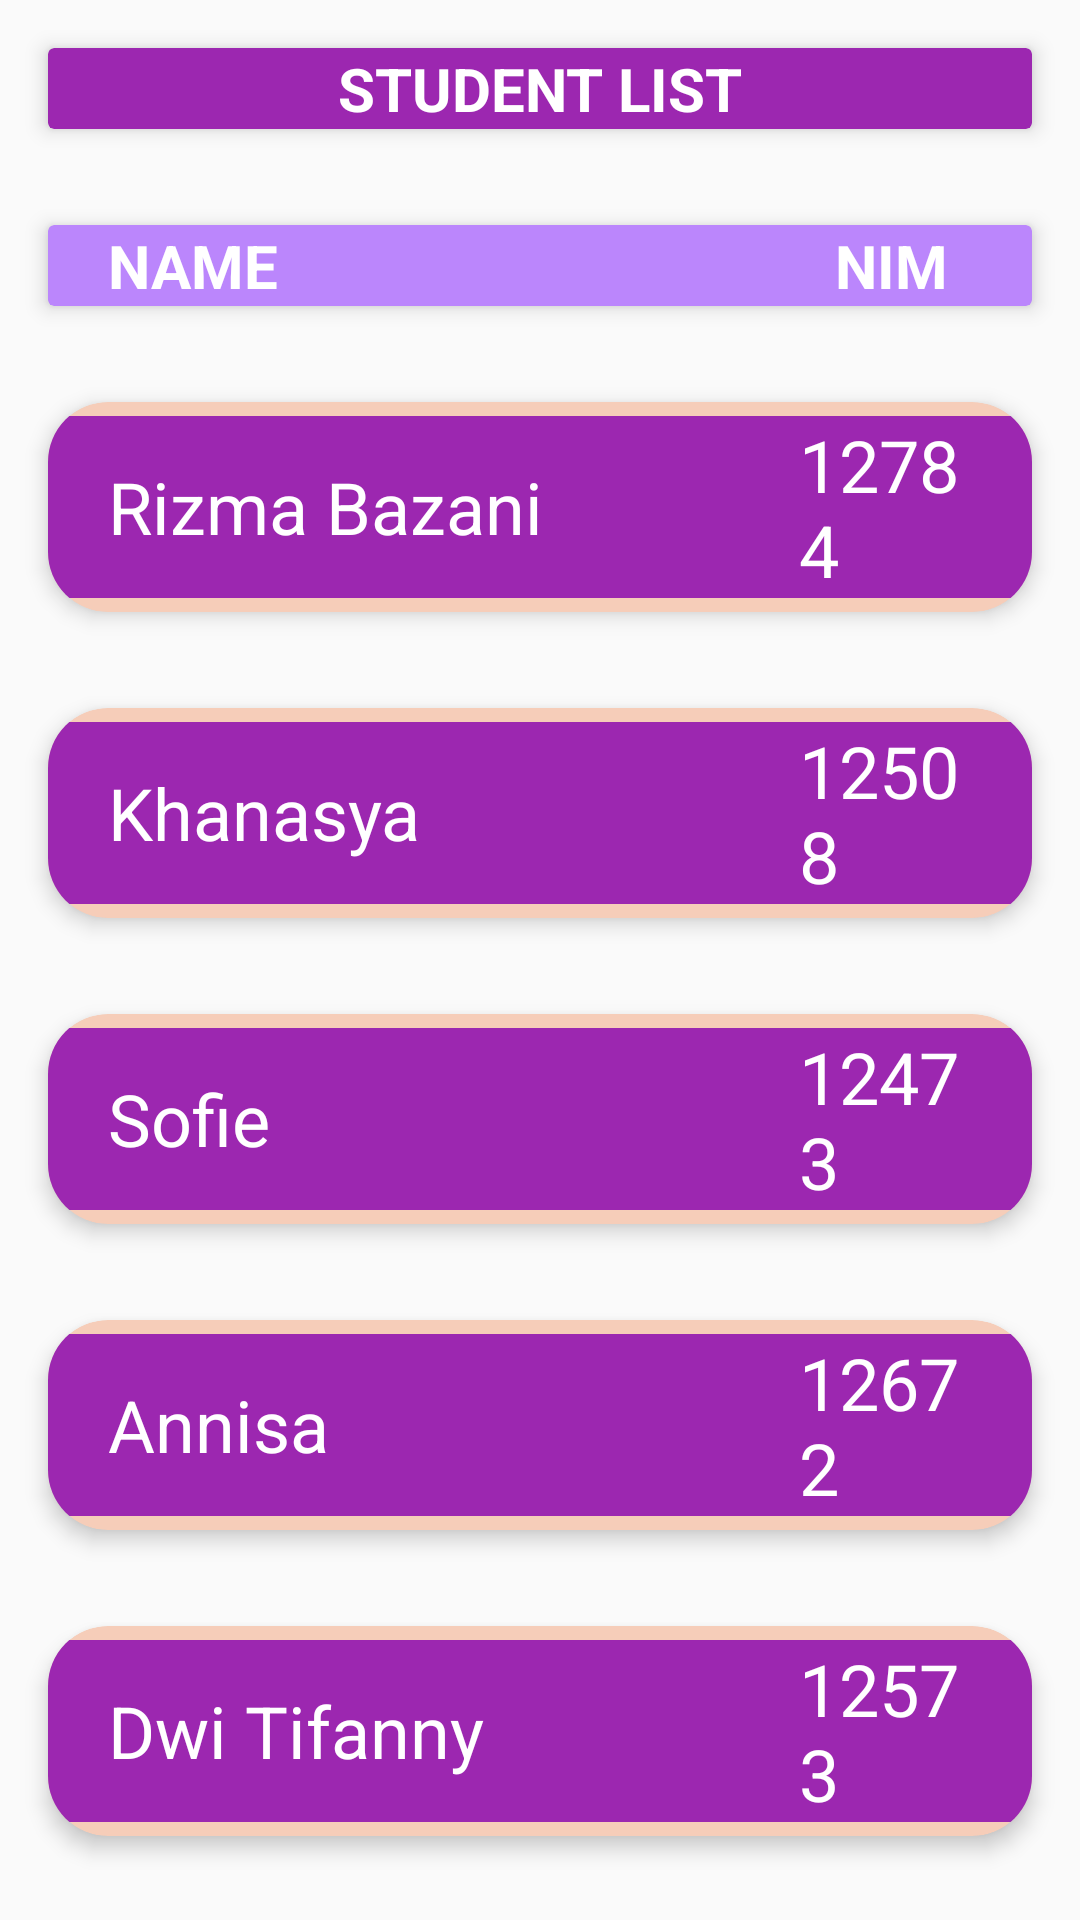

Android layout source for this screen:
<!-- AndroidManifest.xml: application theme Theme.QuizGameBudayaBetawi -->
<!-- res/layout/activity_student.xml -->
<?xml version="1.0" encoding="utf-8"?>

<LinearLayout xmlns:android="http://schemas.android.com/apk/res/android"
    xmlns:app="http://schemas.android.com/apk/res-auto"
    android:layout_width="match_parent"
    android:layout_height="match_parent"
    android:background="@drawable/bg1"
    android:orientation="vertical">
    <androidx.cardview.widget.CardView

        android:padding="16dp"
        android:layout_margin="16dp"
        android:layout_width="match_parent"
        android:layout_height="wrap_content"
        app:cardBackgroundColor="@color/purple_700"
        app:cardElevation="4dp">

        <LinearLayout

            android:orientation="horizontal"
            android:layout_gravity="center"
            android:gravity="center"
            android:layout_width="match_parent"
            android:layout_height="wrap_content">

            <TextView
                android:gravity="center"
                android:text="STUDENT LIST"

                android:textStyle="bold"
                android:textSize="20sp"
                android:textColor="@color/white"
                android:layout_weight="8"
                android:layout_width="0dp"
                android:layout_height="wrap_content"/>

c

        </LinearLayout>

    </androidx.cardview.widget.CardView>
    <androidx.cardview.widget.CardView
        android:id="@+id/title"
        android:padding="16dp"
        android:layout_margin="16dp"
        android:layout_width="match_parent"
        android:layout_height="wrap_content"
        app:cardBackgroundColor="@color/purple_200"
        app:cardElevation="4dp">

        <LinearLayout
            android:weightSum="10"
            android:orientation="horizontal"
            android:layout_gravity="center"
            android:gravity="center"
            android:layout_width="match_parent"
            android:layout_height="wrap_content">

            <TextView
                android:text="NAME"
                android:layout_marginLeft="20dp"
                android:textStyle="bold"
                android:textSize="20sp"
                android:textColor="@color/white"
                android:layout_weight="8"
                android:layout_width="0dp"
                android:layout_height="wrap_content"/>
            <TextView
                android:text="NIM"
                android:layout_marginRight="5dp"
                android:textStyle="bold"
                android:textSize="20sp"
                android:textColor="@color/white"
                android:layout_weight="2"
                android:layout_width="0dp"
                android:layout_height="wrap_content"/>


        </LinearLayout>

    </androidx.cardview.widget.CardView>

    <androidx.cardview.widget.CardView xmlns:android="http://schemas.android.com/apk/res/android"
        xmlns:app="http://schemas.android.com/apk/res-auto"
        android:layout_width="match_parent"
        android:layout_height="70dp"
        android:padding="16dp"
        android:layout_margin="16dp"
        app:cardElevation="4dp"
        app:cardCornerRadius="20dp"
        app:cardBackgroundColor="#F6CDB9"
        android:background="@drawable/btn_bg">

        <LinearLayout
            android:weightSum="10"
            android:orientation="horizontal"
            android:layout_gravity="center"
            android:gravity="center"
            android:layout_width="match_parent"
            android:background="@color/purple_700"
            android:layout_height="wrap_content">

            <TextView
                android:text="Rizma Bazani"
                android:layout_marginLeft="20dp"
                android:textSize="24sp"
                android:textColor="@color/white"
                android:layout_weight="8"
                android:layout_width="0dp"
                android:layout_height="wrap_content"/>
            <TextView
                android:layout_marginRight="20dp"
                android:text="12784"
                android:textSize="24sp"
                android:textColor="@color/white"
                android:layout_weight="2"
                android:layout_width="0dp"
                android:layout_height="wrap_content"/>


        </LinearLayout>

    </androidx.cardview.widget.CardView>
    <androidx.cardview.widget.CardView xmlns:android="http://schemas.android.com/apk/res/android"
        xmlns:app="http://schemas.android.com/apk/res-auto"
        android:layout_width="match_parent"
        android:layout_height="70dp"
        android:padding="16dp"
        android:layout_margin="16dp"
        app:cardElevation="4dp"
        app:cardCornerRadius="20dp"
        app:cardBackgroundColor="#F6CDB9"
        android:background="@drawable/btn_bg">

        <LinearLayout
            android:weightSum="10"
            android:orientation="horizontal"
            android:layout_gravity="center"
            android:gravity="center"
            android:layout_width="match_parent"
            android:background="@color/purple_700"
            android:layout_height="wrap_content">

            <TextView

                android:text="Khanasya"
                android:layout_marginLeft="20dp"
                android:textSize="24sp"
                android:textColor="@color/white"
                android:layout_weight="8"
                android:layout_width="0dp"
                android:layout_height="wrap_content"/>
            <TextView
                android:layout_marginRight="20dp"
                android:text="12508"
                android:textSize="24sp"
                android:textColor="@color/white"
                android:layout_weight="2"
                android:layout_width="0dp"
                android:layout_height="wrap_content"/>


        </LinearLayout>

    </androidx.cardview.widget.CardView>
    <androidx.cardview.widget.CardView xmlns:android="http://schemas.android.com/apk/res/android"
        xmlns:app="http://schemas.android.com/apk/res-auto"
        android:layout_width="match_parent"
        android:layout_height="70dp"
        android:padding="16dp"
        android:layout_margin="16dp"
        app:cardElevation="4dp"
        app:cardCornerRadius="20dp"
        app:cardBackgroundColor="#F6CDB9"
        android:background="@drawable/btn_bg">

        <LinearLayout
            android:weightSum="10"
            android:orientation="horizontal"
            android:layout_gravity="center"
            android:gravity="center"
            android:layout_width="match_parent"
            android:background="@color/purple_700"
            android:layout_height="wrap_content">

            <TextView
                android:text="Sofie"
                android:layout_marginLeft="20dp"
                android:textSize="24sp"
                android:textColor="@color/white"
                android:layout_weight="8"
                android:layout_width="0dp"
                android:layout_height="wrap_content"/>
            <TextView
                android:layout_marginRight="20dp"
                android:text="12473"
                android:textSize="24sp"
                android:textColor="@color/white"
                android:layout_weight="2"
                android:layout_width="0dp"
                android:layout_height="wrap_content"/>


        </LinearLayout>

    </androidx.cardview.widget.CardView>
    <androidx.cardview.widget.CardView xmlns:android="http://schemas.android.com/apk/res/android"
        xmlns:app="http://schemas.android.com/apk/res-auto"
        android:layout_width="match_parent"
        android:layout_height="70dp"
        android:padding="16dp"
        android:layout_margin="16dp"
        app:cardElevation="4dp"
        app:cardCornerRadius="20dp"
        app:cardBackgroundColor="#F6CDB9"
        android:background="@drawable/btn_bg">

        <LinearLayout
            android:weightSum="10"
            android:orientation="horizontal"
            android:layout_gravity="center"
            android:gravity="center"
            android:layout_width="match_parent"
            android:background="@color/purple_700"
            android:layout_height="wrap_content">

            <TextView

                android:text="Annisa"
                android:layout_marginLeft="20dp"
                android:textSize="24sp"
                android:textColor="@color/white"
                android:layout_weight="8"
                android:layout_width="0dp"
                android:layout_height="wrap_content"/>
            <TextView

                android:text="12672"
                android:textSize="24sp"
                android:layout_marginRight="20dp"
                android:textColor="@color/white"
                android:layout_weight="2"
                android:layout_width="0dp"
                android:layout_height="wrap_content"/>


        </LinearLayout>

    </androidx.cardview.widget.CardView>
    <androidx.cardview.widget.CardView xmlns:android="http://schemas.android.com/apk/res/android"
        xmlns:app="http://schemas.android.com/apk/res-auto"
        android:layout_width="match_parent"
        android:layout_height="70dp"
        android:padding="16dp"
        android:layout_margin="16dp"
        app:cardElevation="4dp"
        app:cardCornerRadius="20dp"
        app:cardBackgroundColor="#F6CDB9"
        android:background="@drawable/btn_bg">

        <LinearLayout
            android:weightSum="10"
            android:orientation="horizontal"
            android:layout_gravity="center"
            android:gravity="center"
            android:layout_width="match_parent"
            android:background="@color/purple_700"
            android:layout_height="wrap_content">

            <TextView
                android:text="Dwi Tifanny"
                android:layout_marginLeft="20dp"
                android:textSize="24sp"
                android:textColor="@color/white"
                android:layout_weight="8"
                android:layout_width="0dp"
                android:layout_height="wrap_content"/>
            <TextView

                android:layout_marginRight="20dp"
                android:text="12573"
                android:textSize="24sp"
                android:textColor="@color/white"
                android:layout_weight="2"
                android:layout_width="0dp"
                android:layout_height="wrap_content"/>


        </LinearLayout>

    </androidx.cardview.widget.CardView>
</LinearLayout>
<!-- resources referenced by this layout -->
<resources>
  <color name="purple_200">#FFBB86FC</color>
  <color name="purple_700">#9C27B0</color>
  <color name="white">#FFFFFF</color>
  <!-- drawable bg1: jpg bitmap (mipmap-hdpi, 222716 bytes) -->
  <!-- drawable btn_bg (drawable) -->
  <shape xmlns:android="http://schemas.android.com/apk/res/android"
      android:shape="rectangle">
      <solid android:color="@color/purple_700" />
      <corners android:radius="5dp" />
  </shape>
  <style name="Theme.QuizGameBudayaBetawi" parent="Theme.AppCompat.Light.DarkActionBar">
          
          <item name="colorPrimary">@color/purple_500</item>
          <item name="colorPrimaryDark">@color/purple_700</item>
          <item name="colorAccent">@color/teal_200</item>
          
      </style>
  <color name="purple_500">#9C27B0</color>
  <color name="teal_200">#FF03DAC5</color>
</resources>
